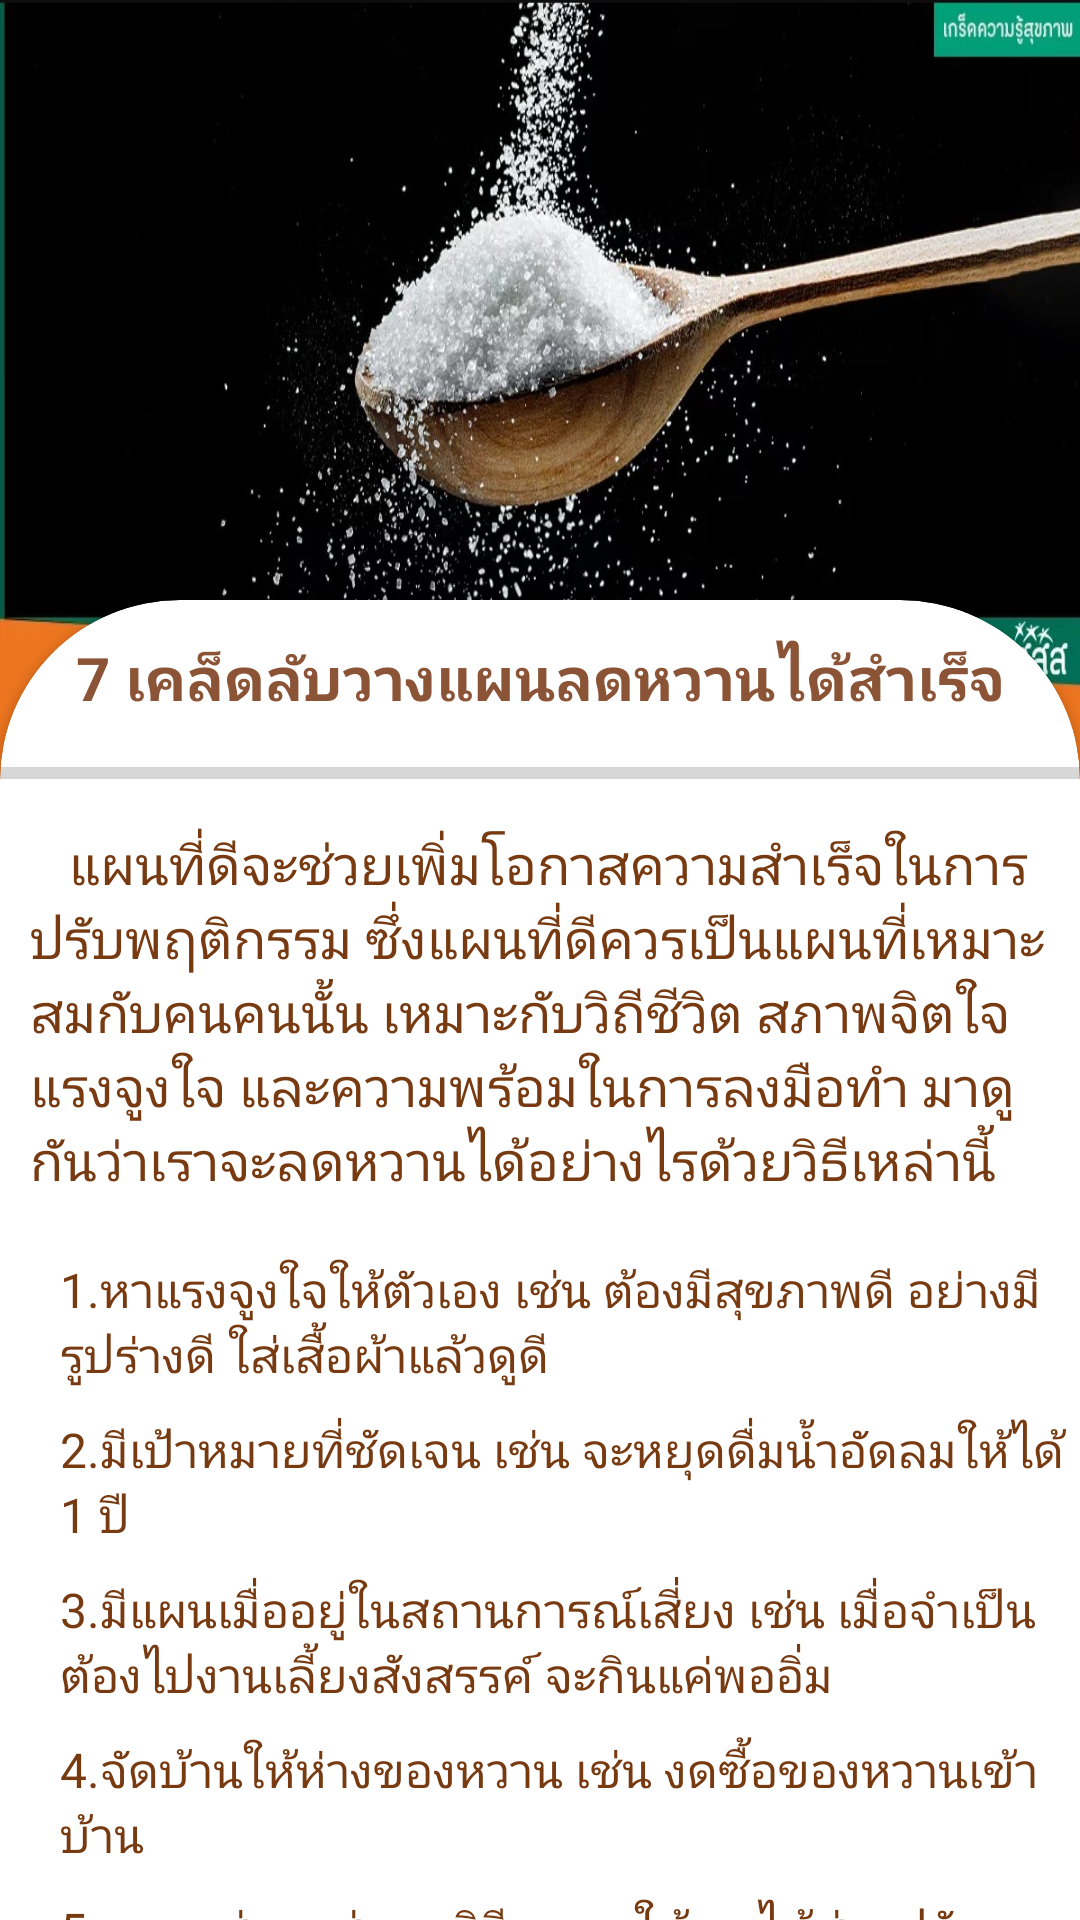

Write the Android layout XML for this screen, with the resource values it uses.
<!-- AndroidManifest.xml: application theme Theme.BottomNavigation -->
<!-- res/layout/activity_infonews4.xml -->
<?xml version="1.0" encoding="utf-8"?>
<ScrollView xmlns:android="http://schemas.android.com/apk/res/android"
    xmlns:app="http://schemas.android.com/apk/res-auto"
    xmlns:tools="http://schemas.android.com/tools"
    android:layout_width="match_parent"
    android:layout_height="wrap_content"
    android:background="@color/white"
    android:scrollbars="none"
    tools:context=".infonews3">


    <androidx.constraintlayout.widget.ConstraintLayout
        android:layout_width="match_parent"
        android:layout_height="match_parent">

        <TextView
            android:layout_width="40dp"
            android:layout_height="40dp"
            android:background="@drawable/arrow_back_24"
            android:backgroundTint="@color/white"
            android:elevation="1dp"
            app:layout_constraintBottom_toTopOf="@+id/cardView"
            app:layout_constraintEnd_toEndOf="parent"
            app:layout_constraintHorizontal_bias="0.043"
            app:layout_constraintStart_toStartOf="parent"
            app:layout_constraintTop_toTopOf="parent"
            app:layout_constraintVertical_bias="0.1">
        </TextView>

        <ImageView
            android:id="@+id/imageView2"
            android:layout_width="match_parent"
            android:layout_height="300dp"
            android:background="@drawable/img_8"
            app:layout_constraintEnd_toEndOf="parent"
            app:layout_constraintHorizontal_bias="0.0"
            app:layout_constraintStart_toStartOf="parent"
            app:layout_constraintTop_toTopOf="parent" />

        <androidx.cardview.widget.CardView
            android:id="@+id/cardView"
            android:layout_width="match_parent"
            android:layout_height="wrap_content"
            android:layout_marginTop="200dp"
            app:cardCornerRadius="60dp"
            app:layout_constraintEnd_toEndOf="parent"
            app:layout_constraintHorizontal_bias="0.485"
            app:layout_constraintStart_toStartOf="parent"
            app:layout_constraintTop_toTopOf="parent">


            <LinearLayout
                android:layout_width="match_parent"
                android:layout_height="match_parent"
                android:orientation="vertical">

                <TextView
                    android:id="@+id/title"
                    android:layout_width="match_parent"
                    android:layout_height="wrap_content"
                    android:layout_marginTop="12dp"
                    android:gravity="center"
                    android:lineSpacingExtra="-13sp"
                    android:text="7 เคล็ดลับวางแผนลดหวานได้สำเร็จ"
                    android:textColor="#8C5436"
                    android:textSize="20sp"
                    android:textStyle="bold" />

                <ProgressBar
                    android:id="@+id/progressBar"
                    style="?android:attr/progressBarStyleHorizontal"
                    android:layout_width="match_parent"
                    android:layout_height="wrap_content"
                    android:layout_marginTop="10dp" />

                <TextView
                    android:id="@+id/arti1"
                    android:layout_width="wrap_content"
                    android:layout_height="wrap_content"
                    android:layout_margin="10dp"
                    android:layout_marginTop="25dp"
                    android:gravity="left"
                    android:text="   แผนที่ดีจะช่วยเพิ่มโอกาสความสำเร็จในการปรับพฤติกรรม ซึ่งแผนที่ดีควรเป็นแผนที่เหมาะสมกับคนคนนั้น เหมาะกับวิถีชีวิต สภาพจิตใจ แรงจูงใจ และความพร้อมในการลงมือทำ มาดูกันว่าเราจะลดหวานได้อย่างไรด้วยวิธีเหล่านี้"
                    android:textColor="#773A11"
                    android:textSize="18sp" />


                <TextView
                    android:id="@+id/arti2"
                    android:layout_width="wrap_content"
                    android:layout_height="wrap_content"
                    android:layout_marginLeft="10dp"
                    android:layout_marginTop="10dp"
                    android:gravity="left"
                    android:paddingLeft="10dp"
                    android:text="1.หาแรงจูงใจให้ตัวเอง เช่น ต้องมีสุขภาพดี อย่างมีรูปร่างดี ใส่เสื้อผ้าแล้วดูดี"
                    android:textColor="#773A11"
                    android:textSize="16dp" />
                <TextView
                    android:id="@+id/arti3"
                    android:layout_width="wrap_content"
                    android:layout_height="wrap_content"
                    android:layout_marginLeft="10dp"
                    android:layout_marginTop="10dp"
                    android:gravity="left"
                    android:paddingLeft="10dp"
                    android:text="2.มีเป้าหมายที่ชัดเจน เช่น จะหยุดดื่มน้ำอัดลมให้ได้ 1 ปี"
                    android:textColor="#773A11"
                    android:textSize="16dp" />
                <TextView
                    android:id="@+id/arti4"
                    android:layout_width="wrap_content"
                    android:layout_height="wrap_content"
                    android:layout_marginLeft="10dp"
                    android:layout_marginTop="10dp"
                    android:gravity="left"
                    android:paddingLeft="10dp"
                    android:text="3.มีแผนเมื่ออยู่ในสถานการณ์เสี่ยง เช่น เมื่อจำเป็นต้องไปงานเลี้ยงสังสรรค์ จะกินแค่พออิ่ม"
                    android:textColor="#773A11"
                    android:textSize="16dp" />
                <TextView
                    android:id="@+id/arti5"
                    android:layout_width="wrap_content"
                    android:layout_height="wrap_content"
                    android:layout_marginLeft="10dp"
                    android:layout_marginTop="10dp"
                    android:gravity="left"
                    android:paddingLeft="10dp"
                    android:text="4.จัดบ้านให้ห่างของหวาน เช่น งดซื้อของหวานเข้าบ้าน"
                    android:textColor="#773A11"
                    android:textSize="16dp" />
                <TextView
                    android:id="@+id/arti6"
                    android:layout_width="wrap_content"
                    android:layout_height="wrap_content"
                    android:layout_marginLeft="10dp"
                    android:layout_marginTop="10dp"
                    android:gravity="left"
                    android:paddingLeft="10dp"
                    android:text="5.หาคนช่วย เช่น หาวิธีพูดคุยให้เขาได้ช่วยปรับพฤติกรรม เพราะคนรอบข้างส่งผลต่อพฤติกรรมของเราได้"
                    android:textColor="#773A11"
                    android:textSize="16dp" />
                <TextView
                    android:id="@+id/arti7"
                    android:layout_width="wrap_content"
                    android:layout_height="wrap_content"
                    android:layout_marginLeft="10dp"
                    android:layout_marginTop="10dp"
                    android:gravity="left"
                    android:paddingLeft="10dp"
                    android:text="6.มีความรู้และทักษะ เช่น รู้ว่าอาหารแต่ละประเภทมีพลังงานกี่แคลอรี่ ต้องไม่กินน้ำตาลเกิน 6 ช้อนชา/วัน"
                    android:textColor="#773A11"
                    android:textSize="16dp" />
                <TextView
                    android:id="@+id/arti8"
                    android:layout_width="wrap_content"
                    android:layout_height="wrap_content"
                    android:layout_marginLeft="10dp"
                    android:layout_marginTop="10dp"
                    android:gravity="left"
                    android:paddingLeft="10dp"
                    android:text="7.สะกดจิตตัวเองด้วยคำพูด เช่น ไม่อยากกลับไปป่วยแล้ว"
                    android:textColor="#773A11"
                    android:textSize="16dp" />

                <TextView
                    android:layout_width="match_parent"
                    android:layout_height="100dp"
                    android:background="@color/white">

                </TextView>
            </LinearLayout>
        </androidx.cardview.widget.CardView>
    </androidx.constraintlayout.widget.ConstraintLayout>
</ScrollView>
<!-- resources referenced by this layout -->
<resources>
  <color name="white">#FFFFFFFF</color>
  <!-- drawable img_8: png bitmap (drawable, 551387 bytes) -->
  <style name="Theme.BottomNavigation" parent="Theme.MaterialComponents.DayNight.NoActionBar">
          
          <item name="colorPrimary">@color/brown</item>
          <item name="colorPrimaryVariant">@color/brown</item>
          <item name="colorOnPrimary">@color/white</item>
          
          <item name="colorSecondary">@color/teal_200</item>
          <item name="colorSecondaryVariant">@color/teal_700</item>
          <item name="colorOnSecondary">@color/black</item>
          
          <item name="android:statusBarColor">?attr/colorPrimaryVariant</item>
          
  
      </style>
  <color name="brown">#8d6e63</color>
  <color name="teal_200">#FF03DAC5</color>
  <color name="teal_700">#FF018786</color>
  <color name="black">#FF000000</color>
</resources>
